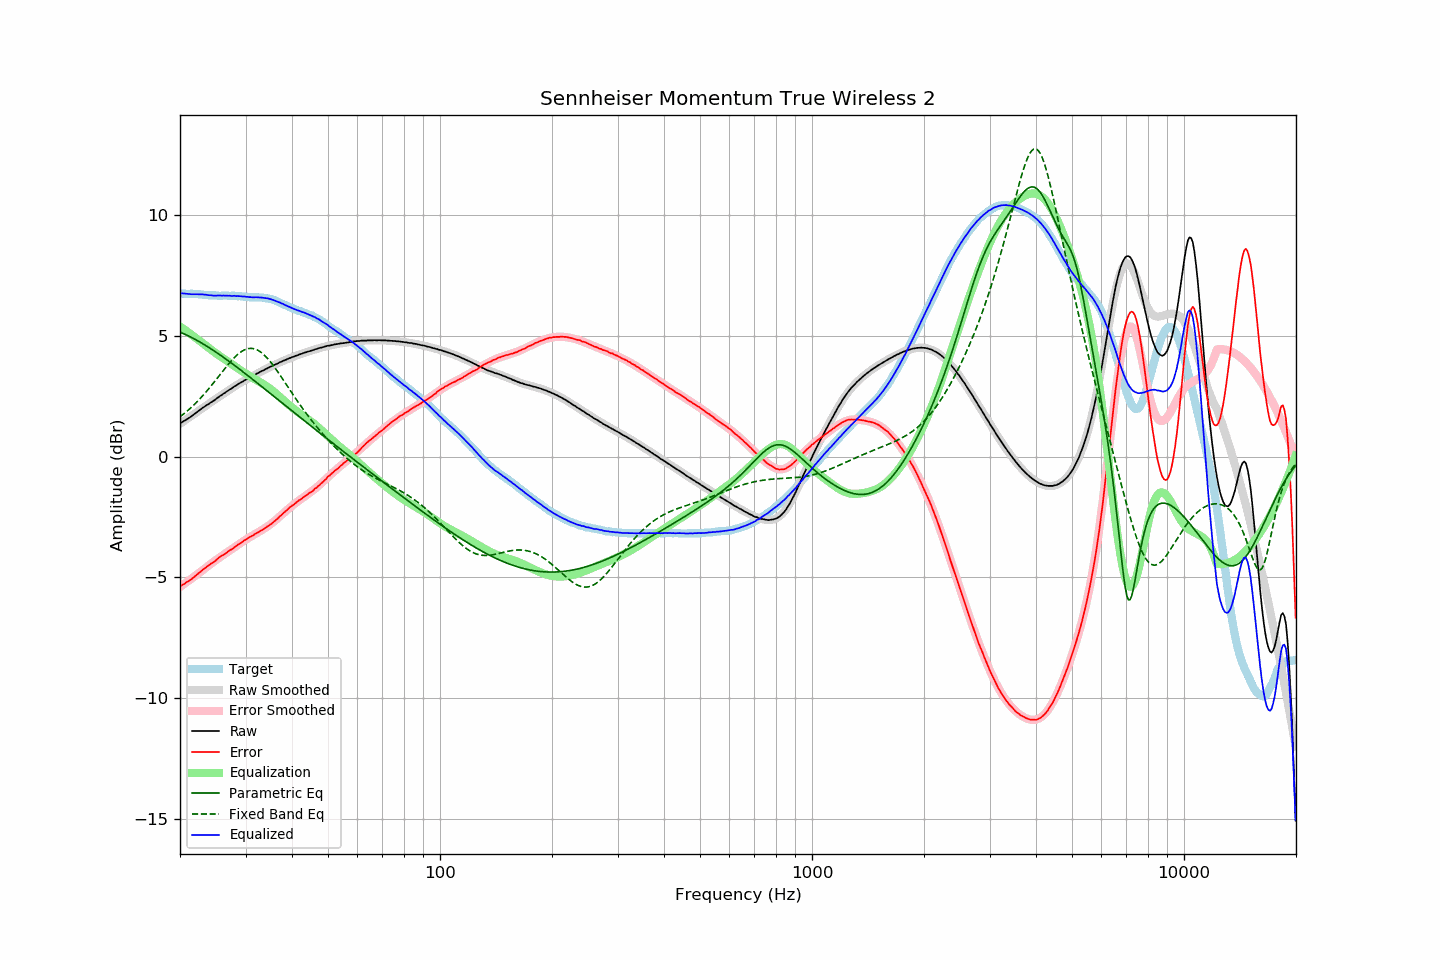

Values plotted in this chart, from the file beside it:
frequency, raw, error, smoothed, error_smoothed, equalization, parametric_eq, fixed_band_eq, equalized_raw, equalized_smoothed, target
20.00, 1.37, -5.39, 1.36, -5.40, 5.40, 5.16, 1.65, 6.77, 6.76, 6.76
20.20, 1.42, -5.34, 1.41, -5.35, 5.35, 5.13, 1.70, 6.77, 6.76, 6.76
20.40, 1.46, -5.30, 1.45, -5.30, 5.30, 5.10, 1.76, 6.76, 6.76, 6.76
20.61, 1.50, -5.26, 1.50, -5.26, 5.26, 5.07, 1.81, 6.75, 6.75, 6.76
20.81, 1.54, -5.21, 1.55, -5.21, 5.21, 5.04, 1.86, 6.75, 6.75, 6.75
21.02, 1.58, -5.17, 1.59, -5.16, 5.16, 5.01, 1.92, 6.74, 6.75, 6.75
21.23, 1.62, -5.13, 1.64, -5.11, 5.11, 4.98, 1.98, 6.73, 6.75, 6.75
21.44, 1.67, -5.09, 1.68, -5.06, 5.06, 4.95, 2.04, 6.73, 6.75, 6.76
21.66, 1.72, -5.03, 1.73, -5.01, 5.01, 4.91, 2.10, 6.73, 6.74, 6.75
21.87, 1.77, -4.98, 1.78, -4.96, 4.96, 4.88, 2.17, 6.73, 6.74, 6.75
22.09, 1.82, -4.92, 1.82, -4.91, 4.91, 4.84, 2.23, 6.73, 6.74, 6.74
22.31, 1.87, -4.87, 1.87, -4.86, 4.86, 4.80, 2.30, 6.73, 6.73, 6.74
22.54, 1.92, -4.81, 1.91, -4.81, 4.81, 4.76, 2.37, 6.73, 6.73, 6.73
22.76, 1.97, -4.76, 1.96, -4.76, 4.76, 4.73, 2.44, 6.73, 6.72, 6.73
22.99, 2.02, -4.70, 2.01, -4.71, 4.71, 4.69, 2.52, 6.73, 6.72, 6.72
23.22, 2.06, -4.65, 2.06, -4.66, 4.66, 4.65, 2.59, 6.72, 6.71, 6.71
23.45, 2.11, -4.60, 2.10, -4.60, 4.60, 4.61, 2.67, 6.71, 6.71, 6.71
23.69, 2.15, -4.55, 2.15, -4.55, 4.55, 4.56, 2.74, 6.70, 6.70, 6.70
23.92, 2.19, -4.50, 2.20, -4.50, 4.50, 4.52, 2.82, 6.69, 6.69, 6.69
24.16, 2.24, -4.45, 2.24, -4.45, 4.45, 4.48, 2.91, 6.69, 6.69, 6.69
24.40, 2.28, -4.41, 2.29, -4.40, 4.40, 4.44, 2.99, 6.68, 6.69, 6.69
24.65, 2.32, -4.37, 2.33, -4.35, 4.35, 4.39, 3.07, 6.67, 6.68, 6.69
24.89, 2.37, -4.32, 2.38, -4.30, 4.30, 4.35, 3.15, 6.67, 6.68, 6.69
25.14, 2.42, -4.26, 2.42, -4.25, 4.25, 4.30, 3.24, 6.68, 6.68, 6.68
25.39, 2.47, -4.20, 2.47, -4.21, 4.21, 4.26, 3.32, 6.68, 6.68, 6.67
25.65, 2.52, -4.15, 2.51, -4.16, 4.16, 4.21, 3.41, 6.68, 6.67, 6.67
25.91, 2.56, -4.11, 2.56, -4.11, 4.11, 4.17, 3.49, 6.67, 6.67, 6.67
26.16, 2.61, -4.07, 2.60, -4.07, 4.07, 4.12, 3.58, 6.68, 6.67, 6.68
26.43, 2.65, -4.03, 2.65, -4.02, 4.02, 4.07, 3.66, 6.67, 6.67, 6.68
26.69, 2.70, -3.98, 2.70, -3.98, 3.98, 4.02, 3.74, 6.68, 6.67, 6.68
26.96, 2.74, -3.93, 2.74, -3.93, 3.93, 3.97, 3.82, 6.67, 6.67, 6.67
27.23, 2.79, -3.88, 2.79, -3.88, 3.88, 3.93, 3.90, 6.67, 6.67, 6.67
27.50, 2.82, -3.85, 2.83, -3.84, 3.84, 3.88, 3.98, 6.66, 6.67, 6.67
27.77, 2.87, -3.81, 2.87, -3.79, 3.79, 3.83, 4.05, 6.66, 6.66, 6.68
28.05, 2.92, -3.75, 2.91, -3.75, 3.75, 3.78, 4.12, 6.67, 6.66, 6.67
28.33, 2.95, -3.71, 2.96, -3.70, 3.70, 3.73, 4.18, 6.65, 6.66, 6.66
28.62, 3.00, -3.65, 3.00, -3.66, 3.66, 3.68, 4.24, 6.66, 6.65, 6.65
28.90, 3.04, -3.62, 3.04, -3.61, 3.61, 3.63, 4.30, 6.65, 6.65, 6.66
29.19, 3.08, -3.57, 3.07, -3.57, 3.57, 3.58, 4.34, 6.65, 6.64, 6.65
29.48, 3.11, -3.53, 3.11, -3.52, 3.52, 3.52, 4.39, 6.63, 6.64, 6.64
29.78, 3.16, -3.47, 3.15, -3.48, 3.48, 3.47, 4.42, 6.64, 6.63, 6.63
30.08, 3.19, -3.44, 3.19, -3.44, 3.44, 3.42, 4.45, 6.63, 6.63, 6.63
30.38, 3.23, -3.39, 3.23, -3.39, 3.39, 3.37, 4.47, 6.62, 6.62, 6.62
30.68, 3.26, -3.35, 3.27, -3.35, 3.35, 3.32, 4.48, 6.61, 6.62, 6.61
30.99, 3.30, -3.31, 3.30, -3.31, 3.31, 3.27, 4.49, 6.61, 6.61, 6.61
31.30, 3.33, -3.28, 3.34, -3.27, 3.27, 3.21, 4.48, 6.60, 6.61, 6.61
31.61, 3.37, -3.24, 3.37, -3.23, 3.23, 3.16, 4.47, 6.60, 6.61, 6.61
31.93, 3.41, -3.19, 3.41, -3.20, 3.20, 3.11, 4.45, 6.61, 6.60, 6.60
32.24, 3.45, -3.16, 3.44, -3.16, 3.16, 3.06, 4.42, 6.61, 6.60, 6.61
32.57, 3.48, -3.12, 3.48, -3.12, 3.12, 3.00, 4.39, 6.60, 6.60, 6.60
32.89, 3.52, -3.08, 3.52, -3.08, 3.08, 2.95, 4.34, 6.60, 6.59, 6.60
33.22, 3.55, -3.05, 3.55, -3.04, 3.04, 2.90, 4.29, 6.59, 6.59, 6.60
33.55, 3.58, -3.01, 3.58, -3.00, 3.00, 2.84, 4.24, 6.58, 6.58, 6.59
33.89, 3.62, -2.96, 3.62, -2.96, 2.96, 2.79, 4.17, 6.58, 6.57, 6.58
34.23, 3.65, -2.91, 3.65, -2.91, 2.91, 2.74, 4.10, 6.56, 6.56, 6.56
34.57, 3.69, -2.87, 3.69, -2.86, 2.86, 2.68, 4.03, 6.55, 6.55, 6.56
34.92, 3.72, -2.82, 3.72, -2.82, 2.82, 2.63, 3.95, 6.53, 6.53, 6.54
35.27, 3.75, -2.78, 3.75, -2.77, 2.77, 2.58, 3.87, 6.51, 6.51, 6.53
35.62, 3.78, -2.72, 3.78, -2.71, 2.71, 2.52, 3.78, 6.49, 6.49, 6.50
35.97, 3.81, -2.67, 3.81, -2.66, 2.66, 2.47, 3.69, 6.47, 6.47, 6.48
... 635 more rows
